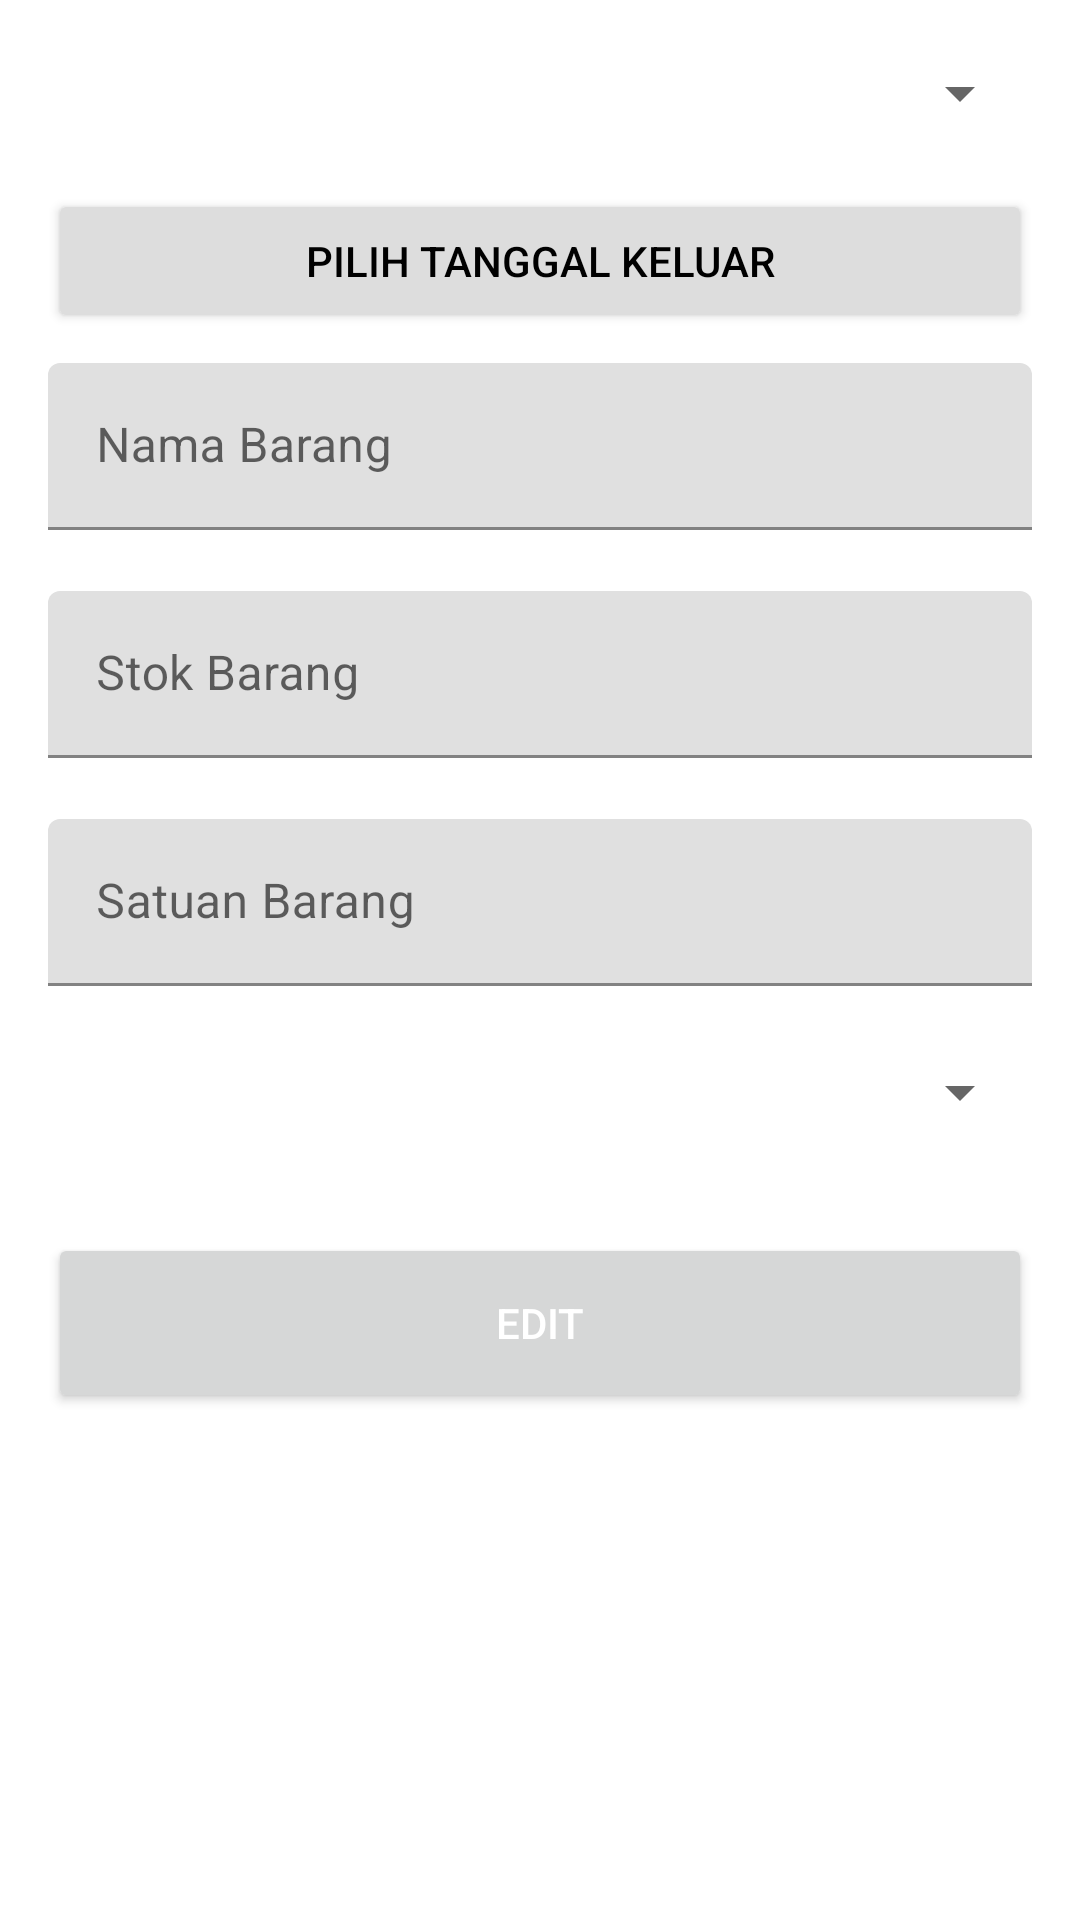

This screen was rendered from an Android layout file. Write that file and the resources it references.
<!-- AndroidManifest.xml: application theme Theme.InventoryApps -->
<!-- res/layout/edit_masuk_dialog.xml -->
<?xml version="1.0" encoding="utf-8"?>
<ScrollView
    xmlns:android="http://schemas.android.com/apk/res/android"
    xmlns:app="http://schemas.android.com/apk/res-auto"
    xmlns:tools="http://schemas.android.com/tools"
    android:layout_width="match_parent"
    android:layout_height="match_parent"
    tools:context=".view.DataBarangMasukActivity">

    <LinearLayout
        android:layout_width="match_parent"
        android:layout_height="wrap_content"
        android:layout_marginTop="16dp"
        android:layout_marginLeft="16dp"
        android:layout_marginRight="16dp"
        android:orientation="vertical">

        <Spinner
            android:id="@+id/barang_spinner"
            android:layout_width="match_parent"
            android:layout_height="wrap_content"
            android:layout_marginTop="3dp"
            android:paddingBottom="10dp"
            android:layout_marginBottom="10dp"
            app:layout_constraintEnd_toEndOf="parent"
            app:layout_constraintStart_toStartOf="parent"
            app:layout_constraintTop_toTopOf="parent"
            />

        <Button
            android:id="@+id/btnDate"
            android:layout_width="fill_parent"
            android:layout_height="wrap_content"
            android:layout_marginBottom="10dp"
            android:layout_marginTop="10dp"
            android:backgroundTint="#DDD"
            android:textColor="#000"
            android:text="Pilih Tanggal Keluar" />

        <com.google.android.material.textfield.TextInputLayout
            android:id="@+id/textInputLayoutNamaBarang"
            android:layout_width="match_parent"
            android:layout_height="match_parent"
            app:errorEnabled="true">

            <com.google.android.material.textfield.TextInputEditText
                android:id="@+id/editTextNamaBarang"
                android:layout_width="match_parent"
                android:layout_height="wrap_content"
                android:enabled="false"
                android:focusable="false"
                android:hint="Nama Barang" />
        </com.google.android.material.textfield.TextInputLayout>

        <com.google.android.material.textfield.TextInputLayout
            android:id="@+id/textInputLayoutStok"
            android:layout_width="match_parent"
            android:layout_height="match_parent"
            app:errorEnabled="true">

            <com.google.android.material.textfield.TextInputEditText
                android:id="@+id/editTextStok"
                android:layout_width="match_parent"
                android:layout_height="wrap_content"
                android:focusable="false"
                android:inputType="number"
                android:enabled="false"
                android:hint="Stok Barang" />
        </com.google.android.material.textfield.TextInputLayout>

        <com.google.android.material.textfield.TextInputLayout
            android:id="@+id/textInputLayoutSatuan"
            android:layout_width="match_parent"
            android:layout_height="match_parent"
            app:errorEnabled="true">

            <com.google.android.material.textfield.TextInputEditText
                android:id="@+id/editTextSatuan"
                android:layout_width="match_parent"
                android:layout_height="wrap_content"
                android:focusable="false"
                android:inputType="number"
                android:enabled="false"
                android:hint="Satuan Barang" />
        </com.google.android.material.textfield.TextInputLayout>

        <Spinner
            android:id="@+id/supplier_spinner"
            android:layout_width="match_parent"
            android:layout_height="wrap_content"
            android:layout_marginTop="3dp"
            android:layout_marginBottom="3dp"
            android:paddingBottom="10dp"
            app:layout_constraintEnd_toEndOf="parent"
            app:layout_constraintStart_toStartOf="parent"
            app:layout_constraintTop_toTopOf="parent"
            />

        <Button
            android:id="@+id/buttonSimpan"
            android:layout_width="match_parent"
            android:layout_height="60dp"
            android:layout_gravity="center_horizontal"
            android:layout_marginTop="32dp"
            android:textColor="@android:color/white"
            android:text="Edit"
            app:cornerRadius="20dp"/>
    </LinearLayout>


</ScrollView>
<!-- resources referenced by this layout -->
<resources>
  <style name="Theme.InventoryApps" parent="Theme.MaterialComponents.DayNight.DarkActionBar">
          
          <item name="colorPrimary">@color/blue</item>
          <item name="colorPrimaryVariant">@color/blue</item>
          <item name="colorOnPrimary">@color/white</item>
          
          <item name="colorSecondary">@color/blue</item>
          <item name="colorSecondaryVariant">@color/blue</item>
          <item name="colorOnSecondary">@color/black</item>
          
          <item name="android:statusBarColor" tools:targetApi="l">?attr/colorPrimaryVariant</item>
          
      </style>
  <color name="blue">#445fd2</color>
  <color name="white">#FFFFFFFF</color>
  <color name="black">#FF000000</color>
</resources>
